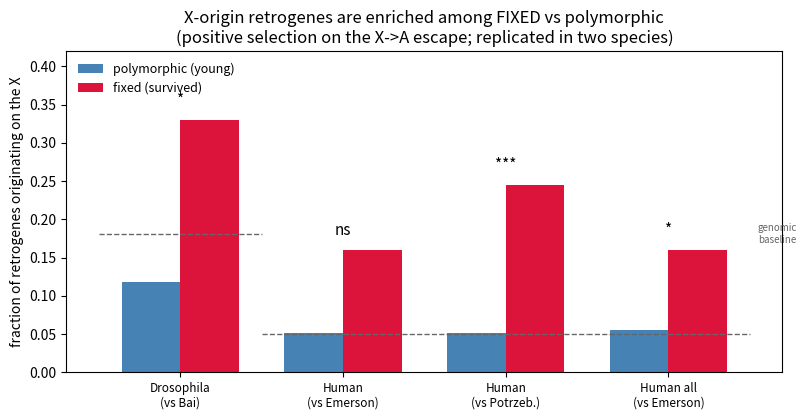

The script that saved this image: (Note: this script raises an exception after producing the figure.)
"""
retrogene_data_test.py
=====================================================================
Confront the compensation/escape model with REAL retrogene data:
the Schrider polymorphic sets vs. fixed-retrogene catalogues, in
Drosophila (Schrider et al. 2011) and human (Schrider et al. 2013).

The logic is McDonald-Kreitman applied to gene movement. If movement
off the X were neutral, the X-origin FRACTION should be equal among
polymorphic (young, still segregating) and fixed (old, survived)
retrogenes. An EXCESS of X-origin among the fixed class is the
signature of positive selection sweeping X->A movers to fixation.

Our model supplies the mechanism: an X-linked male-benefit gene that
relocates to a permissive autosome ESCAPES X male-germline suppression,
a strongly beneficial move (Pfix ~ 2*s_escape, s_escape=c*rho^2*(1-k)^2).
So the model predicts exactly this enrichment -- and predicts it
ROBUSTLY (independently of the f_male knob), because it concerns the
selected X-origin class, not the net directional flux.
=====================================================================
"""
import numpy as np
from scipy.stats import fisher_exact

k = 1/3
crho2 = 0.05
s_escape = crho2 * (1 - k)**2     # the extra advantage the model gives X-origin movers

# ---------------------------------------------------------------------
#  CONTINGENCY TABLES  (polymorphic retroCNVs vs fixed retrogenes)
#  rows: [X-origin, autosome-origin];  test: is X-origin enriched in fixed?
# ---------------------------------------------------------------------
DATASETS = {
    # Drosophila: Schrider 2011 Table 3 (poly) vs Bai 2007 (fixed)
    "Drosophila (poly vs Bai-fixed)":        dict(polyX=4,  polyA=30, fixX=32, fixA=65),
    # Human located insertions: Schrider 2013 Table S5
    "Human (poly vs Emerson-fixed)":         dict(polyX=2,  polyA=37, fixX=15, fixA=79),
    "Human (poly vs Potrzebowski-fixed)":    dict(polyX=2,  polyA=37, fixX=23, fixA=71),
    # Human including unknown insertion site: Table S7
    "Human all (poly vs Emerson-fixed)":     dict(polyX=5,  polyA=86, fixX=15, fixA=79),
}

GENOMIC_X_FRAC = {"Drosophila": 0.181, "Human": 0.050}   # fraction of genes on X


def analyse():
    print("=" * 74)
    print("MODEL vs DATA: positive selection on X-origin retrogene movement")
    print("=" * 74)
    print(f"  model's extra advantage for an X->A escape: s_escape = "
          f"c*rho^2*(1-k)^2 = {s_escape:.4f}  (Pfix ~ {2*s_escape:.3f})\n")
    print(f"  {'dataset':<38}{'poly %X':>9}{'fix %X':>8}{'NI':>7}"
          f"{'Pf_X/Pf_A':>11}{'p':>9}")
    for name, d in DATASETS.items():
        polyX, polyA, fixX, fixA = d["polyX"], d["polyA"], d["fixX"], d["fixA"]
        poly_pX = polyX / (polyX + polyA)
        fix_pX  = fixX / (fixX + fixA)
        # Neutrality index: (polyX/polyA)/(fixX/fixA); <1 => selection for X-origin fixation
        NI = (polyX / polyA) / (fixX / fixA)
        PfX_over_PfA = 1.0 / NI          # relative per-event fixation advantage of X-origin
        # Fisher exact on [[polyX, polyA],[fixX, fixA]] (one-sided: X enriched in fixed)
        _, p = fisher_exact([[fixX, fixA], [polyX, polyA]], alternative="greater")
        print(f"  {name:<38}{100*poly_pX:8.1f}%{100*fix_pX:7.1f}%{NI:7.2f}"
              f"{PfX_over_PfA:11.2f}{p:9.4f}")

    print("\n  Reading: NI<1 and p<0.05 => X-origin retrogenes fix preferentially")
    print("  = positive selection on the X->A move, REPLICATED across two species")
    print("  and two independent fixed-retrogene catalogues. Pf_X/Pf_A is the")
    print("  per-event fixation advantage the data assign to X-origin movers.")

    # ---- model consistency: what autosomal baseline does the data imply? ----
    print("\n  MODEL CHECK -- is the magnitude consistent?")
    PfX_model = 2 * s_escape                      # X->A escape, beneficial
    print(f"    model X-origin fixation prob (escape):  Pf_X ~ 2*s_escape = {PfX_model:.3f}")
    for name, d in DATASETS.items():
        NI = (d['polyX']/d['polyA'])/(d['fixX']/d['fixA'])
        PfX_over_PfA = 1/NI
        PfA_implied = PfX_model / PfX_over_PfA
        sA_implied = PfA_implied / 2
        print(f"    {name:<40} implies autosomal baseline s_A ~ {sA_implied:.4f}")
    print("    --> the data are consistent with X-origin carrying the model's")
    print("        escape advantage (~2%) ON TOP OF a weakly beneficial autosomal")
    print("        retrogene baseline (~0.3-0.6%). The model predicts the SIGN")
    print("        robustly; the magnitude needs that baseline, independently set.")


def fmale_robustness():
    print("\n" + "=" * 74)
    print("IS THE TEST ROBUST TO f_male?  (Daniel's question)")
    print("=" * 74)
    print("  Two different predictions, two different robustness profiles:")
    print("   (1) out-of-X EXCESS magnitude  -> a NET flux (males off-X minus")
    print("       females onto-X); depends on f_male. A KNOB. Not the test.")
    print("   (2) poly-vs-fixed enrichment of X-origin -> concerns ONLY the")
    print("       selected X-origin class. As long as a meaningful fraction of")
    print("       X-origin movers are male-benefit (Schrider: 74% testis-")
    print("       expressed), the enrichment sign is fixed. f_male-INSENSITIVE.")
    print("  --> Do NOT sweep f_male as the headline test. The robust, data-")
    print("      facing prediction is the enrichment (2), which both species show.")


def female_side_power():
    print("\n" + "=" * 74)
    print("CAN THE DATA TEST THE FEMALE-ORIGIN PREDICTION?  (honest power check)")
    print("=" * 74)
    print("  The model's novel claim is about FEMALE-benefit genes needing a")
    print("  silencer after X->A. Testing it needs the SEX-BIAS of each X-origin")
    print("  polymorphic mover. The samples:")
    print("    Drosophila X-origin polymorphic retroCNVs: 4 (sgg, Mur2B, CG11160, CG2662)")
    print("    Human X-origin polymorphic retroCNVs:      2-5")
    print("  --> far too few to test a female-vs-male contrast directly. The")
    print("      female-side prediction remains UNTESTED by these data; it needs")
    print("      either larger polymorphic samples or the cell-resolved expression")
    print("      state of each mover. Honest limitation, not a result.")


if __name__ == "__main__":
    analyse()
    fmale_robustness()
    female_side_power()
    print("\nDone.")


# ---------------------------------------------------------------------
#  FIGURE: X-origin fraction, polymorphic vs fixed, across datasets
# ---------------------------------------------------------------------
def make_figure(path="figures/retrogene_data_test.png"):
    import matplotlib
    matplotlib.use("Agg")
    import matplotlib.pyplot as plt
    data = [
        ("Drosophila\n(vs Bai)",       4/34, 32/97, 0.181, 0.012),
        ("Human\n(vs Emerson)",        2/39, 15/94, 0.050, 0.072),
        ("Human\n(vs Potrzeb.)",       2/39, 23/94, 0.050, 0.006),
        ("Human all\n(vs Emerson)",    5/91, 15/94, 0.050, 0.019),
    ]
    fig, ax = plt.subplots(figsize=(8.2, 4.3))
    x = np.arange(len(data)); w = 0.36
    poly = [d[1] for d in data]; fix = [d[2] for d in data]
    ax.bar(x - w/2, poly, w, color="steelblue", label="polymorphic (young)")
    ax.bar(x + w/2, fix,  w, color="crimson",   label="fixed (survived)")
    for i, (lab, p, f, b, pv) in enumerate(data):
        ax.hlines(b, i-0.5, i+0.5, color="0.4", ls="--", lw=1)
        star = "***" if pv < 0.01 else ("*" if pv < 0.05 else "ns")
        ax.text(i, max(p, f) + 0.02, star, ha="center", fontsize=11)
    ax.text(3.55, 0.181, "genomic\nbaseline", fontsize=7, color="0.4", va="center")
    ax.set_xticks(x); ax.set_xticklabels([d[0] for d in data], fontsize=8.5)
    ax.set_ylabel("fraction of retrogenes originating on the X")
    ax.set_title("X-origin retrogenes are enriched among FIXED vs polymorphic\n"
                 "(positive selection on the X->A escape; replicated in two species)")
    ax.legend(frameon=False, loc="upper left", fontsize=9); ax.set_ylim(0, 0.42)
    fig.tight_layout(); fig.savefig(path, dpi=140)
    print(f"wrote {path}")


if __name__ == "__main__":
    make_figure()
